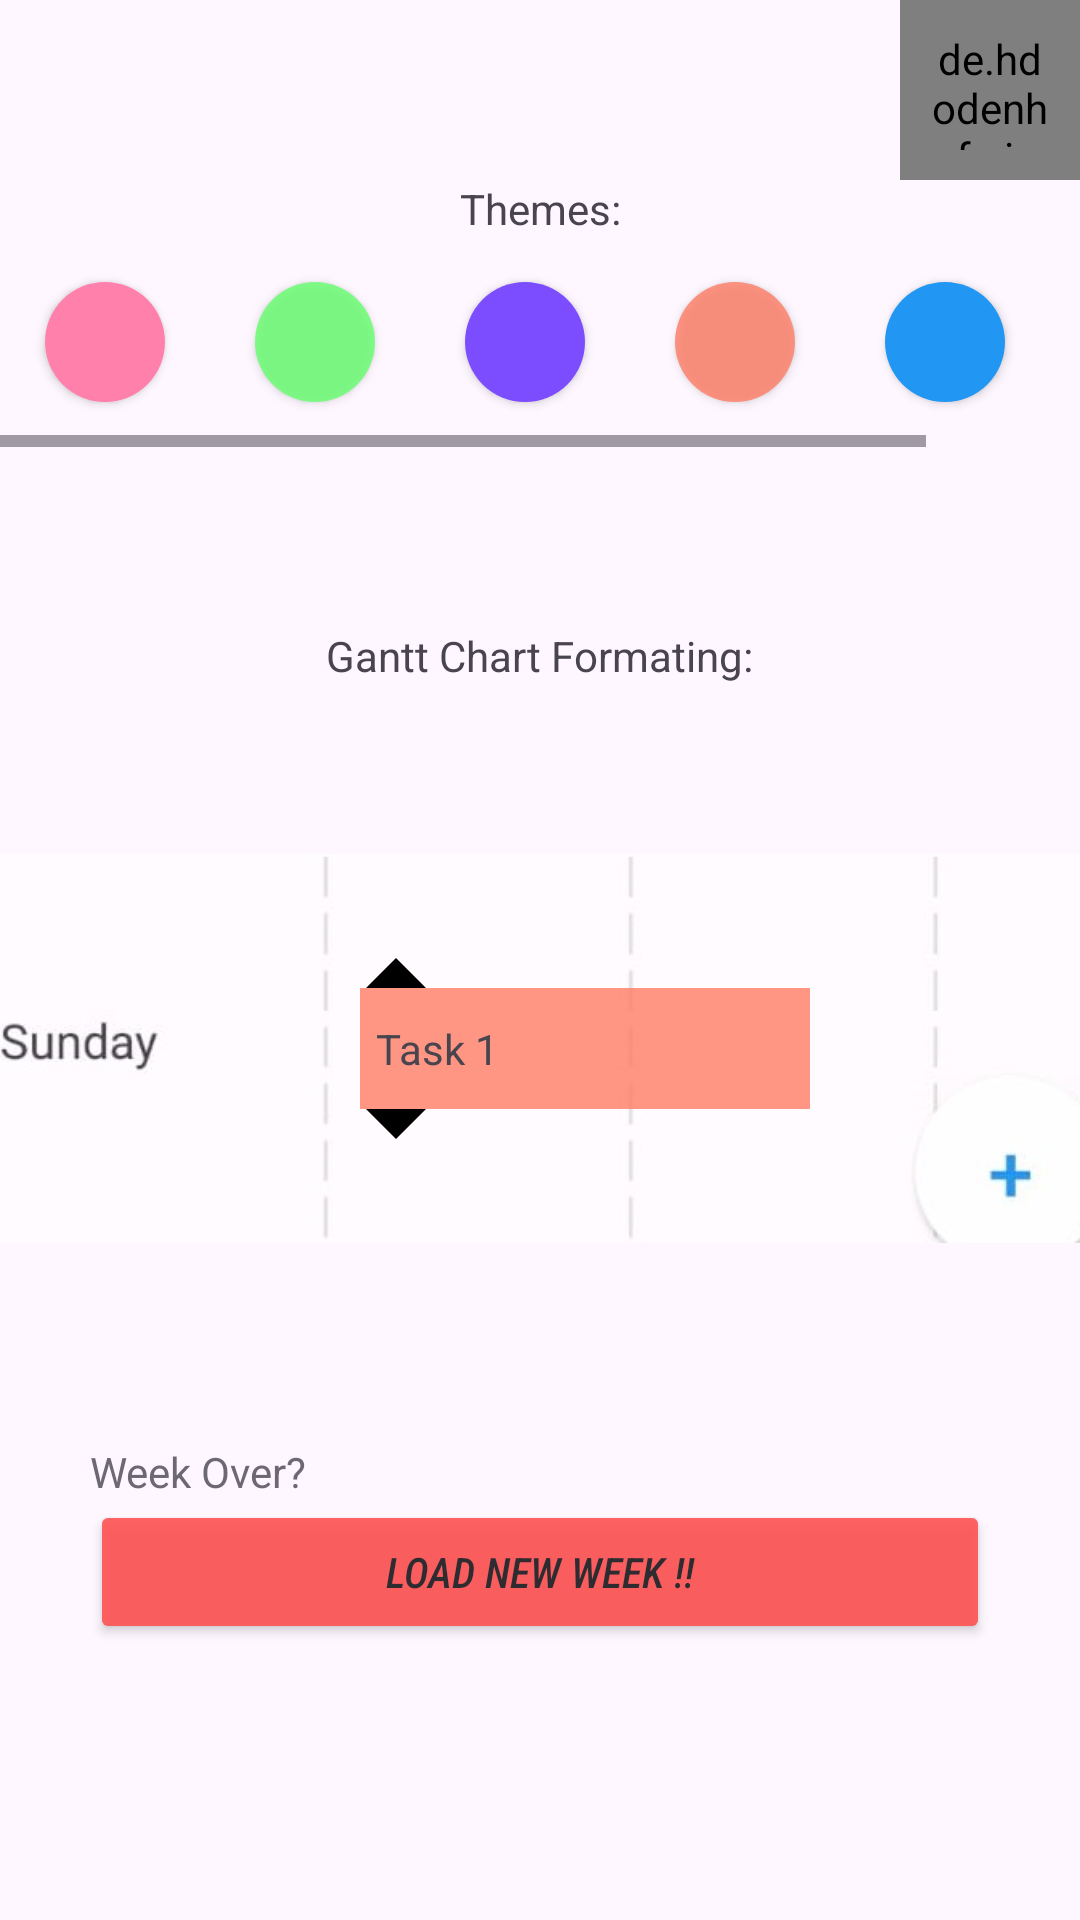

The Android layout XML behind this screen, and the referenced resources:
<!-- AndroidManifest.xml: application theme Theme.TimeManager -->
<!-- res/layout/fragment_settings.xml -->
<?xml version="1.0" encoding="utf-8"?>
<LinearLayout xmlns:android="http://schemas.android.com/apk/res/android"
    xmlns:app="http://schemas.android.com/apk/res-auto"
    xmlns:tools="http://schemas.android.com/tools"
    android:layout_width="match_parent"
    android:layout_height="match_parent"
    android:orientation="vertical"
    tools:context=".fragments.fragment_settings">

    <ScrollView

        android:layout_width="match_parent"
        android:layout_height="match_parent">


        <LinearLayout
            android:layout_width="match_parent"
            android:layout_height="match_parent"
            android:orientation="vertical">


            <de.hdodenhof.circleimageview.CircleImageView
                android:id="@+id/frag_settings_profilepic"
                android:layout_width="180px"
                android:layout_height="180px"
                android:layout_gravity="right"
                android:padding="10dp"></de.hdodenhof.circleimageview.CircleImageView>


            <TextView
                android:layout_width="match_parent"
                android:layout_height="wrap_content"
                android:gravity="center"
                android:text="Themes:"></TextView>

            <HorizontalScrollView
                android:layout_width="wrap_content"
                android:layout_height="wrap_content">

                <LinearLayout
                    android:layout_width="wrap_content"
                    android:layout_height="wrap_content"
                    android:orientation="horizontal">

                    <ToggleButton
                        android:id="@+id/fragsetting_dialog_tb1"
                        android:layout_width="40dp"
                        android:layout_height="40dp"
                        android:layout_margin="15dp"
                        android:background="@drawable/btn1_color1_selector"
                        android:textOff=" "
                        android:textOn=" "></ToggleButton>

                    <ToggleButton
                        android:id="@+id/fragsetting_dialog_tb2"
                        android:layout_width="40dp"
                        android:layout_height="40dp"
                        android:layout_margin="15dp"
                        android:background="@drawable/btn2_color2_selector"
                        android:textOff=" "
                        android:textOn=" "></ToggleButton>

                    <ToggleButton
                        android:id="@+id/fragsetting_dialog_tb3"
                        android:layout_width="40dp"
                        android:layout_height="40dp"
                        android:layout_margin="15dp"
                        android:background="@drawable/btn3_color3_selector"
                        android:textOff=" "
                        android:textOn=" "></ToggleButton>

                    <ToggleButton
                        android:id="@+id/fragsetting_dialog_tb4"
                        android:layout_width="40dp"
                        android:layout_height="40dp"
                        android:layout_margin="15dp"
                        android:background="@drawable/btn4_color4_selector"
                        android:textOff=" "
                        android:textOn=" "></ToggleButton>

                    <ToggleButton
                        android:id="@+id/fragsetting_dialog_tb5"
                        android:layout_width="40dp"
                        android:layout_height="40dp"
                        android:layout_margin="15dp"
                        android:background="@drawable/btn5_color5_selector"
                        android:textOff=" "
                        android:textOn=" "></ToggleButton>

                    <ToggleButton
                        android:id="@+id/fragsetting_dialog_tb6"
                        android:layout_width="40dp"
                        android:layout_height="40dp"
                        android:layout_margin="15dp"
                        android:background="@drawable/btn6_color6_selector"
                        android:textOff=" "
                        android:textOn=" "></ToggleButton>

                </LinearLayout>
            </HorizontalScrollView>



            <TextView
                android:layout_width="wrap_content"
                android:layout_height="wrap_content"
                android:layout_gravity="center"
                android:layout_marginTop="60dp"
                android:text="Gantt Chart Formating:"></TextView>

            <LinearLayout
                android:layout_width="match_parent"
                android:layout_height="wrap_content"
                android:layout_gravity="center"
                android:gravity="center">

                
                
                
                
                

                

                


                

                <androidx.constraintlayout.widget.ConstraintLayout
                    android:layout_width="match_parent"
                    android:layout_height="match_parent">

                    <ImageView
                        android:layout_width="match_parent"
                        android:layout_height="match_parent"
                        android:src="@drawable/settings_gantt_image_friday"
                        app:layout_constraintBottom_toBottomOf="parent"
                        app:layout_constraintEnd_toEndOf="parent"
                        app:layout_constraintStart_toStartOf="parent"
                        app:layout_constraintTop_toTopOf="parent"></ImageView>

                    <TextView
                        android:id="@+id/frag_settings_task_box"
                        android:layout_width="150dp"
                        android:layout_height="wrap_content"
                        android:layout_marginLeft="30dp"
                        android:background="@color/custom_color4"
                        android:gravity="center"
                        android:text="            "
                        android:textColor="@color/md_grey_700"
                        android:textSize="30dp"
                        app:layout_constraintBottom_toBottomOf="parent"
                        app:layout_constraintEnd_toEndOf="parent"
                        app:layout_constraintStart_toStartOf="parent"
                        app:layout_constraintTop_toTopOf="parent"></TextView>

                    <TextView
                        android:id="@+id/frag_settings_task1"
                        android:layout_width="wrap_content"
                        android:layout_height="wrap_content"
                        android:layout_marginLeft="16px"
                        android:text="Task 1"
                        app:layout_constraintBottom_toBottomOf="@id/frag_settings_task_box"
                        app:layout_constraintStart_toStartOf="@id/frag_settings_task_box"
                        app:layout_constraintTop_toTopOf="@id/frag_settings_task_box"></TextView>


                    <ImageView
                        android:id="@+id/frag_settings_addbtn"
                        android:layout_width="wrap_content"
                        android:layout_height="wrap_content"
                        android:src="@drawable/baseline_arrow_drop_up_24"
                        app:layout_constraintBottom_toTopOf="@id/frag_settings_task_box"
                        app:layout_constraintStart_toStartOf="@id/frag_settings_task_box"></ImageView>

                    <ImageView
                        android:id="@+id/frag_settings_decbtn"
                        android:layout_width="wrap_content"
                        android:layout_height="wrap_content"
                        android:src="@drawable/baseline_arrow_drop_down_24"
                        app:layout_constraintStart_toStartOf="@id/frag_settings_task_box"
                        app:layout_constraintTop_toBottomOf="@id/frag_settings_task_box"></ImageView>


                    <ImageView
                        android:id="@+id/frag_settings_addbtn_task"
                        android:layout_width="wrap_content"
                        android:layout_height="wrap_content"
                        android:padding="10dp"
                        android:src="@drawable/baseline_text_increase_24"
                        app:layout_constraintEnd_toEndOf="parent"
                        app:layout_constraintTop_toTopOf="parent"></ImageView>

                    <ImageView
                        android:id="@+id/frag_settings_decbtn_task"
                        android:layout_width="wrap_content"
                        android:layout_height="wrap_content"
                        android:padding="10dp"
                        android:src="@drawable/baseline_text_decrease_24"
                        app:layout_constraintEnd_toEndOf="parent"
                        app:layout_constraintTop_toBottomOf="@id/frag_settings_addbtn_task"></ImageView>


                </androidx.constraintlayout.widget.ConstraintLayout>


            </LinearLayout>

            <LinearLayout
                android:layout_margin="10dp"
                android:layout_marginTop="20dp"
                android:layout_width="match_parent"
                android:orientation="vertical"
                android:layout_height="wrap_content">

                <TextView
                    android:layout_marginLeft="20dp"
                    android:alpha="0.8"
                    android:text="Week Over?"
                    android:layout_width="match_parent"
                    android:layout_height="wrap_content"></TextView>








                <androidx.appcompat.widget.AppCompatButton
                    android:id="@+id/fragment_settings_resetbtn"
                    android:layout_marginRight="20dp"
                    android:layout_marginLeft="20dp"
                    android:textStyle="italic"
                    android:fontFamily="sans-serif-condensed-medium"
                    android:backgroundTint="@color/md_red_A200"
                    android:alpha="0.9"
                    android:text="Load new Week !!"
                    android:layout_width="match_parent"
                    android:layout_height="wrap_content"></androidx.appcompat.widget.AppCompatButton>

            </LinearLayout>


        </LinearLayout>
    </ScrollView>

</LinearLayout>
<!-- resources referenced by this layout -->
<resources>
  <color name="custom_color4">#CCFF7C65</color>
  <color name="md_grey_700">#616161</color>
  <color name="md_red_400">#EF5350</color>
  <color name="md_red_A200">#FF5252</color>
  <!-- drawable btn1_color1_selector (drawable) -->
  <?xml version="1.0" encoding="utf-8"?>
  <selector xmlns:android="http://schemas.android.com/apk/res/android">
  
      <item android:state_checked="true" android:drawable="@drawable/btn1_color1_pressed" />
      <item android:state_checked="false" android:drawable="@drawable/btn1_color1_normal"/>
  
  </selector>
  <!-- drawable btn2_color2_selector (drawable) -->
  <?xml version="1.0" encoding="utf-8"?>
  <selector xmlns:android="http://schemas.android.com/apk/res/android">
  
      <item android:state_checked="true" android:drawable="@drawable/btn2_color2_pressed" />
      <item android:state_checked="false" android:drawable="@drawable/btn2_color2_normal"/>
  
  </selector>
  <style name="Theme.TimeManager" parent="Base.Theme.TimeManager">
      </style>
  <!-- drawable btn1_color1_normal (drawable) -->
  <?xml version="1.0" encoding="utf-8"?>
  <shape xmlns:android="http://schemas.android.com/apk/res/android" android:shape="rectangle">
  
      <solid android:color="@color/custom_color1"/>
      <size android:width="50dp"
          android:height="50dp"/>
      <corners android:radius="50dp"/>
  
  </shape>
  <!-- drawable btn2_color2_normal (drawable) -->
  <?xml version="1.0" encoding="utf-8"?>
  <shape xmlns:android="http://schemas.android.com/apk/res/android" android:shape="rectangle">
  
      <solid android:color="@color/custom_color2"/>
      <size android:width="50dp"
          android:height="50dp"/>
      <corners android:radius="50dp"/>
  
  </shape>
  <!-- drawable btn3_colour3_normal (drawable) -->
  <?xml version="1.0" encoding="utf-8"?>
  <shape xmlns:android="http://schemas.android.com/apk/res/android" android:shape="rectangle">
  
      <solid android:color="@color/custom_color3"/>
      <size android:width="50dp"
          android:height="50dp"/>
      <corners android:radius="50dp"/>
  
  </shape>
  <!-- drawable btn4_colour4_normal (drawable) -->
  <?xml version="1.0" encoding="utf-8"?>
  <shape xmlns:android="http://schemas.android.com/apk/res/android" android:shape="rectangle">
  
      <solid android:color="@color/custom_color4"/>
      <size android:width="50dp"
          android:height="50dp"/>
      <corners android:radius="50dp"/>
  
  </shape>
  <!-- drawable btn5_colour5_normal (drawable) -->
  <?xml version="1.0" encoding="utf-8"?>
  <shape xmlns:android="http://schemas.android.com/apk/res/android" android:shape="rectangle">
  
      <solid android:color="@color/custom_color5"/>
      <size android:width="50dp"
          android:height="50dp"/>
      <corners android:radius="50dp"/>
  
  </shape>
  <!-- drawable btn6_colour6_normal (drawable) -->
  <?xml version="1.0" encoding="utf-8"?>
  <shape xmlns:android="http://schemas.android.com/apk/res/android" android:shape="rectangle">
  
      <solid android:color="@color/custom_color6"/>
      <size android:width="50dp"
          android:height="50dp"/>
      <corners android:radius="50dp"/>
  
  </shape>
  <style name="Base.Theme.TimeManager" parent="Theme.Material3.DayNight.NoActionBar">
          
           <item name="colorPrimary">@color/custom_button_clicked_blue</item>
          <item name="colorPrimaryDark">@color/custom_button_clicked_blue</item>
          <item name="android:forceDarkAllowed" tools:targetApi="q">false</item>
      </style>
  <color name="custom_color1">#FF80AB</color>
  <color name="custom_color2">#CC65FF6D</color>
  <color name="custom_color3">#7C4DFF</color>
  <color name="custom_color5">#2196f3</color>
  <color name="custom_color6">#E040FB</color>
  <color name="custom_button_clicked_blue">#2196f3</color>
</resources>
